Run: headless pygame with SDL's dummy video driver; simulated clock (each Clock.tick advances the game by its frame time, no real sleeping); random seed 0; keys injected as events and as key.get_pressed() state; no mouse input.
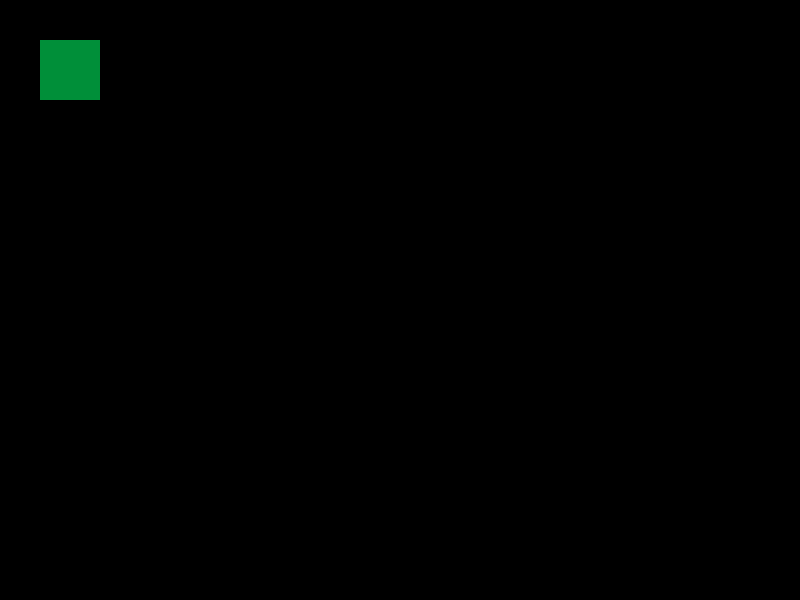
Frame 1 of 4 · flips 1–60 · no input
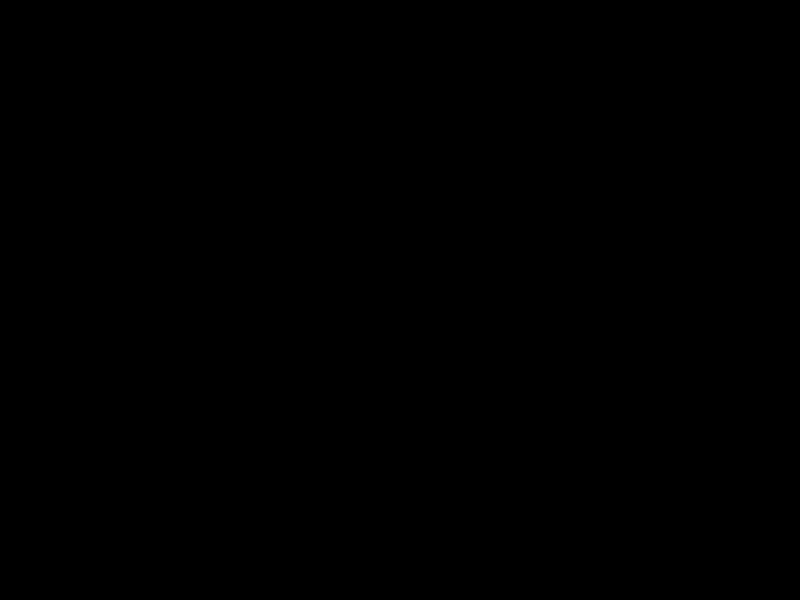
Frame 2 of 4 · flips 61–180 · tapped SPACE, RETURN · held RIGHT (→), D
Frame 3 of 4 · flips 181–300 · held DOWN (↓), S · screen unchanged from frame 2, image omitted
Frame 4 of 4 · flips 301–420 · held LEFT (←), A, UP (↑), W · screen same as frame 1, image omitted

The pygame program that drew these frames:

#Creando Figura
import pygame,sys #asd
pygame.init()
tamaño=(800,600)
negro=(0, 0, 0)
verde=(0, 143, 57)
screen=pygame.display.set_mode(tamaño)
x = 40
y = 40
fps = pygame.time.Clock()
while True:
    for evento in pygame.event.get():
        if evento.type==pygame.QUIT:
            sys.exit()
    #pa presionar
    teclas = pygame.key.get_pressed()
    if teclas[pygame.K_d]:
                x += 10
    if teclas[pygame.K_a]:
                x -= 10
    if teclas[pygame.K_w]:
                y -= 10
    if teclas[pygame.K_s]:
                y += 10
    screen.fill(negro)
    rectangulo = pygame.draw.rect(screen, verde, pygame.Rect(x, y, 60, 60))
    pygame.display.flip()
    fps.tick(60)
